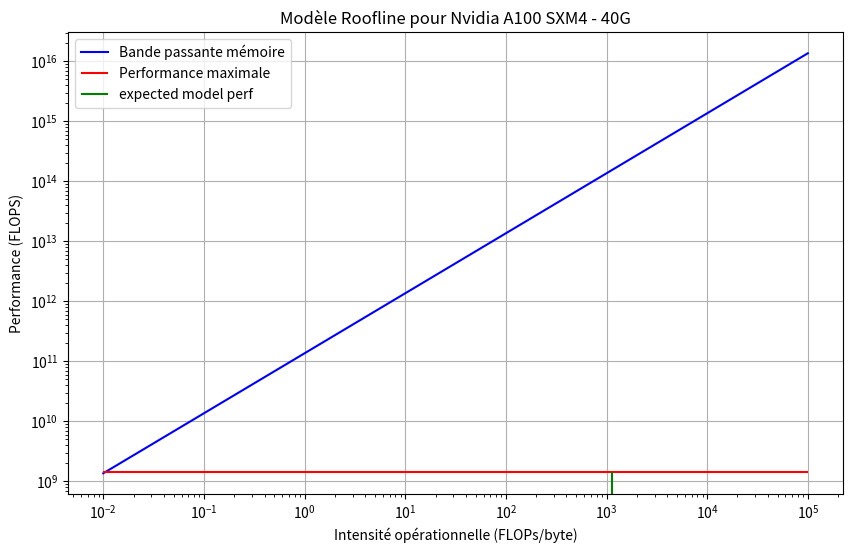

The script that saved this image:
import matplotlib.pyplot as plt
import numpy as np


bandwidth = 1.365e11  # en bytes par seconde
peak_performance = 1.41e9  # en FLOPS
computational_intensity = 1143.055074


operational_intensity = np.linspace(0.01, 10**5, 400)


bandwidth_limited_performance = bandwidth * operational_intensity


plt.figure(figsize=(10, 6))
plt.plot(operational_intensity, bandwidth_limited_performance, label='Bande passante mémoire', color='blue')
plt.hlines(peak_performance, min(operational_intensity), max(operational_intensity), label='Performance maximale', colors='red')
plt.vlines(computational_intensity,0,min(peak_performance,bandwidth*computational_intensity), label='expected model perf', colors = "green")


plt.xscale('log')
plt.yscale('log')
plt.xlabel('Intensité opérationnelle (FLOPs/byte)')
plt.ylabel('Performance (FLOPS)')
plt.title('Modèle Roofline pour Nvidia A100 SXM4 - 40G')
plt.legend()


plt.grid(True)
plt.show()